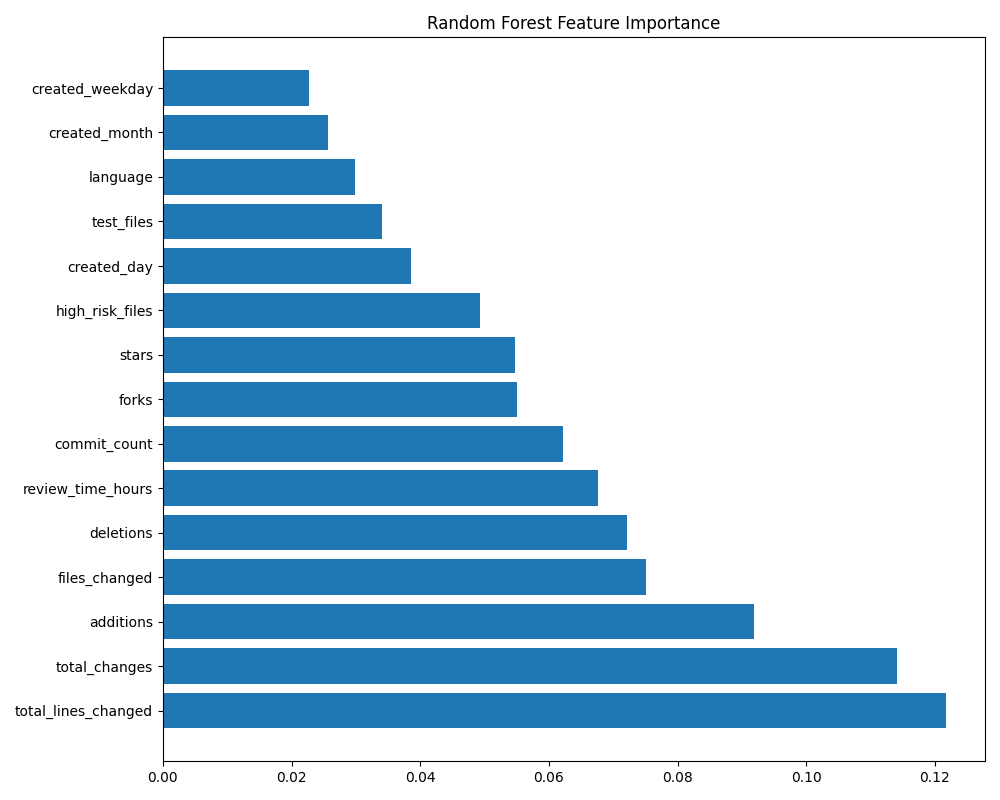

Data behind this chart, as committed beside it:
Feature, Importance
total_lines_changed, 0.1217
total_changes, 0.1142
additions, 0.0919
files_changed, 0.07507
deletions, 0.07215
review_time_hours, 0.06771
commit_count, 0.06227
forks, 0.05499
stars, 0.05472
high_risk_files, 0.04925
created_day, 0.03863
test_files, 0.03402
language, 0.02985
created_month, 0.02573
created_weekday, 0.0227
comment_count, 0.0219
license, 0.01906
review_count, 0.0171
commented_reviews, 0.01214
merged, 0.008511
approved_reviews, 0.006024
created_year, 0.0004022
